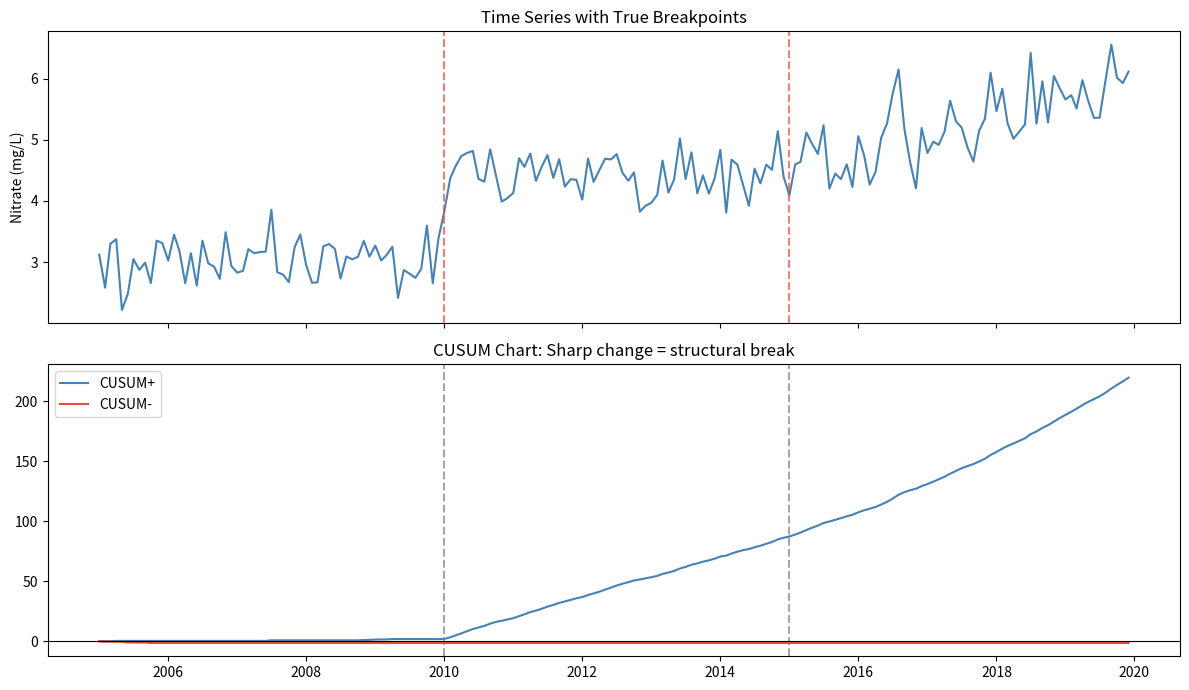

Write Python code to recreate this figure.
import numpy as np
import pandas as pd
import matplotlib.pyplot as plt
from scipy import stats

rng = np.random.default_rng(42)
dates = pd.date_range("2005-01-01", periods=180, freq="MS")
# Simulate two structural breaks: mean shift at t=60, trend change at t=120
segment1 = rng.normal(3.0, 0.4, 60)
segment2 = rng.normal(4.5, 0.4, 60)  # mean shift
segment3 = 4.5 + np.linspace(0, 1.5, 60) + rng.normal(0, 0.4, 60)  # trend change
signal = np.concatenate([segment1, segment2, segment3])
ts = pd.Series(signal, index=dates, name="nitrate")
true_bkpts = [60, 120]
print(f"Series: {len(ts)} obs, true breakpoints at indices {true_bkpts}")

# CUSUM detects persistent shifts away from a reference mean
mean_ref = ts.iloc[:30].mean()  # baseline mean from first 2.5 years
cusum_pos = np.maximum.accumulate(np.maximum(0, (ts - mean_ref).cumsum()))
cusum_neg = np.minimum.accumulate(np.minimum(0, (ts - mean_ref).cumsum()))
fig, axes = plt.subplots(2,1,figsize=(12,7), sharex=True)
axes[0].plot(ts, color="steelblue", lw=1.5)
for bp in true_bkpts:
    axes[0].axvline(ts.index[bp], color="#e74c3c", lw=1.5, linestyle="--", alpha=0.7)
axes[0].set_ylabel("Nitrate (mg/L)"); axes[0].set_title("Time Series with True Breakpoints")
axes[1].plot(cusum_pos, color="steelblue", lw=1.5, label="CUSUM+")
axes[1].plot(cusum_neg, color="#e74c3c",   lw=1.5, label="CUSUM-")
for bp in true_bkpts:
    axes[1].axvline(ts.index[bp], color="grey", lw=1.5, linestyle="--", alpha=0.7)
axes[1].axhline(0, color="black", lw=0.8)
axes[1].set_title("CUSUM Chart: Sharp change = structural break")
axes[1].legend(); plt.tight_layout(); plt.show()

try:
    import ruptures as rpt
    signal_np = ts.values
    # Pelt: exact penalised cost minimisation -- finds optimal number of breakpoints
    model_pelt = rpt.Pelt(model="rbf").fit(signal_np)
    bkpts_pelt = model_pelt.predict(pen=3)
    print(f"Pelt breakpoints: {bkpts_pelt[:-1]} (indices)")
    print(f"True breakpoints: {true_bkpts}")
    # Binary segmentation
    model_bs = rpt.Binseg(model="l2").fit(signal_np)
    bkpts_bs = model_bs.predict(n_bkps=2)
    print(f"BinSeg breakpoints: {bkpts_bs[:-1]}")
    fig, ax = rpt.display(signal_np, bkpts_pelt, figsize=(12,4))
    ax[0].set_title("Pelt Changepoint Detection")
    plt.tight_layout(); plt.show()
except ImportError:
    print("ruptures not installed: pip install ruptures")
    print("Manual detection: look for sharp changes in CUSUM chart")
    print("Pelt algorithm finds optimal # breakpoints given a penalty cost")

try:
    import ruptures as rpt
    signal_np = ts.values
    penalties = [1, 2, 3, 5, 10, 20]
    fig, axes = plt.subplots(2,3,figsize=(14,7))
    for ax, pen in zip(axes.flatten(), penalties):
        bkpts = rpt.Pelt(model="rbf").fit(signal_np).predict(pen=pen)
        n_bkpts = len(bkpts) - 1
        rpt.display(signal_np, bkpts, ax=[ax])
        ax.set_title(f"pen={pen}: {n_bkpts} breakpoints")
    plt.suptitle("Pelt Sensitivity to Penalty Parameter")
    plt.tight_layout(); plt.show()
except ImportError:
    print("Higher penalty -> fewer breakpoints; lower penalty -> more breakpoints")
    print("Elbow plot of cost vs n_breakpoints helps choose penalty")

try:
    import pymannkendall as mk
    result = mk.original_test(ts)
    print(f"Mann-Kendall trend test:")
    print(f"  Trend: {result.trend}, p={result.p:.4f}")
    print(f"  Tau={result.Tau:.3f}, slope={result.slope:.4f}")
    # Test each segment separately
    for name, seg in [("Segment 1",ts.iloc[:60]),("Segment 2",ts.iloc[60:120]),("Segment 3",ts.iloc[120:])]:
        r = mk.original_test(seg)
        print(f"  {name}: trend={r.trend}, p={r.p:.4f}, slope={r.slope:.4f}")
except ImportError:
    from scipy.stats import kendalltau
    tau, p = kendalltau(range(len(ts)), ts.values)
    print(f"Kendall's tau (full series): tau={tau:.3f}, p={p:.4f}")
    print("pip install pymannkendall for full Mann-Kendall with Sen's slope")
